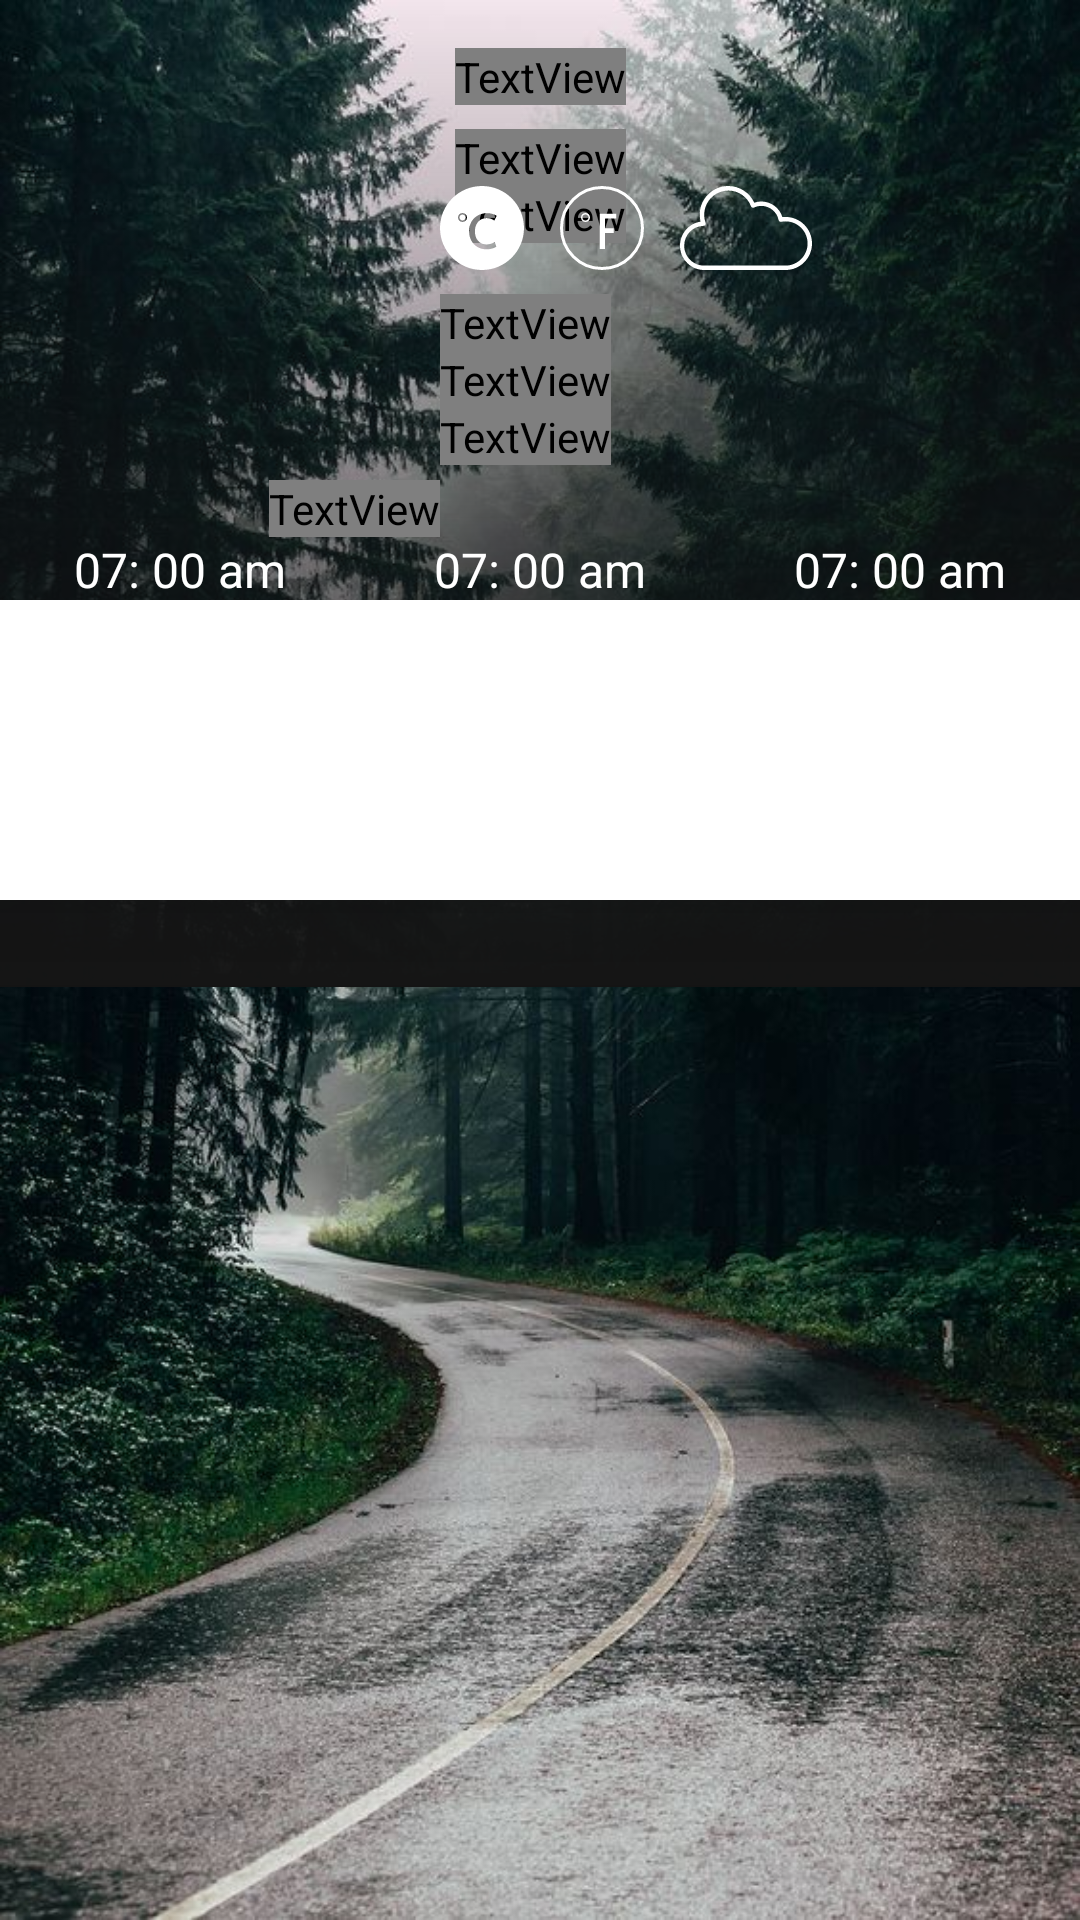

Reconstruct the res/layout file that produces this screen, plus the resources it refers to.
<!-- AndroidManifest.xml: application theme Theme.Meteorizm -->
<!-- res/layout/activity_main.xml -->
<?xml version="1.0" encoding="utf-8"?>
<androidx.constraintlayout.widget.ConstraintLayout
    xmlns:android="http://schemas.android.com/apk/res/android"
    xmlns:app="http://schemas.android.com/apk/res-auto"
    xmlns:tools="http://schemas.android.com/tools"
    android:layout_width="match_parent"
    android:layout_height="match_parent"
    android:background="@mipmap/background"
    tools:context=".MainActivity">

    <androidx.constraintlayout.widget.ConstraintLayout
        android:id="@+id/constraintHeader"
        android:layout_width="match_parent"
        android:layout_height="wrap_content"
        app:layout_anchor="@id/linearBottom"
        android:layout_gravity="top"
        android:background="@drawable/main_gradient">

        <TextView
            android:id="@+id/txtDate"
            android:layout_width="wrap_content"
            android:layout_height="wrap_content"
            android:fontFamily="@font/alata"
            android:text="Wed. 3 Dec. 05: 00 am"
            android:textSize="16sp"
            app:layout_constraintLeft_toLeftOf="parent"
            app:layout_constraintRight_toRightOf="parent"
            app:layout_constraintTop_toTopOf="parent"
            android:layout_marginTop="16dp"
            android:textColor="@color/grayText"/>

        <TextView
            android:id="@+id/txtDay"
            android:layout_width="wrap_content"
            android:layout_height="wrap_content"
            android:fontFamily="@font/alata"
            android:text="TODAY"
            android:textSize="34sp"
            app:layout_constraintLeft_toLeftOf="parent"
            app:layout_constraintRight_toRightOf="parent"
            app:layout_constraintTop_toBottomOf="@id/txtDate"
            android:layout_marginTop="8dp"
            android:textColor="@color/white"/>

        <TextView
            android:id="@+id/txtCity"
            android:layout_width="wrap_content"
            android:layout_height="wrap_content"
            android:fontFamily="@font/alata"
            android:text="Chicago"
            android:textSize="18sp"
            app:layout_constraintLeft_toLeftOf="parent"
            app:layout_constraintRight_toRightOf="parent"
            app:layout_constraintTop_toBottomOf="@id/txtDay"
            android:textColor="@color/grayText"/>

        <androidx.constraintlayout.widget.ConstraintLayout
            android:id="@+id/constrWeather"
            android:layout_width="wrap_content"
            android:layout_height="wrap_content"
            app:layout_constraintTop_toBottomOf="@id/txtDay"
            app:layout_constraintLeft_toLeftOf="parent"
            app:layout_constraintRight_toRightOf="parent">

            <TextView
                android:id="@+id/txtTemperature"
                android:layout_width="wrap_content"
                android:layout_height="wrap_content"
                android:fontFamily="@font/alata"
                android:text="18"
                android:layout_marginEnd="8dp"
                android:textColor="@color/white"
                android:textSize="100sp"
                app:layout_constraintLeft_toLeftOf="parent"
                app:layout_constraintBottom_toBottomOf="parent" />

            <androidx.appcompat.widget.LinearLayoutCompat
                android:layout_width="wrap_content"
                android:layout_height="wrap_content"
                android:layout_marginBottom="8dp"
                android:orientation="horizontal"
                app:layout_constraintLeft_toRightOf="@id/txtTemperature"
                app:layout_constraintBottom_toTopOf="@id/txtPrecipitation">

                <ImageView
                    android:layout_width="wrap_content"
                    android:layout_height="wrap_content"
                    android:src="@drawable/ic_celsius_select"/>

                <ImageView
                    android:layout_width="wrap_content"
                    android:layout_height="wrap_content"
                    android:layout_marginStart="12dp"
                    android:src="@drawable/ic_fahrenheit"/>

                <ImageView
                    android:layout_width="wrap_content"
                    android:layout_height="wrap_content"
                    android:layout_marginStart="12dp"
                    android:src="@drawable/ic_cloudy"/>

            </androidx.appcompat.widget.LinearLayoutCompat>


            <TextView
                android:id="@+id/txtPrecipitation"
                android:layout_width="wrap_content"
                android:layout_height="wrap_content"

                android:fontFamily="@font/alata"
                android:text="Chance of precipitation: 6%"
                android:textColor="@color/white"
                android:textSize="12sp"
                app:layout_constraintBottom_toTopOf="@id/txtHumidity"
                app:layout_constraintLeft_toRightOf="@id/txtTemperature"/>

            <TextView
                android:id="@+id/txtHumidity"
                android:layout_width="wrap_content"
                android:layout_height="wrap_content"
                android:fontFamily="@font/alata"
                android:text="Humidity: 84%"
                android:textColor="@color/white"
                android:textSize="12sp"
                app:layout_constraintBottom_toTopOf="@id/txtWind"
                app:layout_constraintLeft_toRightOf="@id/txtTemperature"/>

            <TextView
                android:id="@+id/txtWind"
                android:layout_width="wrap_content"
                android:layout_height="wrap_content"
                android:layout_marginBottom="24dp"
                android:fontFamily="@font/alata"
                android:text="Wind: WSW 7 mph"
                android:textColor="@color/white"
                android:textSize="12sp"
                app:layout_constraintBottom_toBottomOf="parent"
                app:layout_constraintLeft_toRightOf="@id/txtTemperature"/>

        </androidx.constraintlayout.widget.ConstraintLayout>

        <LinearLayout
            android:layout_width="match_parent"
            android:layout_height="150dp"
            android:orientation="horizontal"
            app:layout_constraintTop_toBottomOf="@id/constrWeather"
            app:layout_constraintBottom_toBottomOf="parent">

            <include layout="@layout/item_info"/>
            <include layout="@layout/item_info"/>
            <include layout="@layout/item_info"/>


        </LinearLayout>

    </androidx.constraintlayout.widget.ConstraintLayout>

    <androidx.coordinatorlayout.widget.CoordinatorLayout
        android:layout_width="match_parent"
        android:layout_height="wrap_content">

        <LinearLayout
            android:id="@+id/linearBottom"
            android:orientation="vertical"
            android:layout_width="match_parent"
            android:layout_height="wrap_content"
            app:behavior_peekHeight="100dp"
            app:layout_behavior="com.google.android.material.bottomsheet.BottomSheetBehavior">

            <androidx.constraintlayout.widget.ConstraintLayout
                android:layout_width="match_parent"
                android:background="@color/white"
                android:layout_height="100dp">


            </androidx.constraintlayout.widget.ConstraintLayout>

            <androidx.constraintlayout.widget.ConstraintLayout
                android:layout_width="match_parent"
                android:background="@color/purple_200"
                android:layout_height="200dp">


            </androidx.constraintlayout.widget.ConstraintLayout>



        </LinearLayout>

    </androidx.coordinatorlayout.widget.CoordinatorLayout>

</androidx.constraintlayout.widget.ConstraintLayout>
<!-- res/layout/item_info.xml (included above) -->
<?xml version="1.0" encoding="utf-8"?>
<androidx.constraintlayout.widget.ConstraintLayout xmlns:android="http://schemas.android.com/apk/res/android"
    android:layout_width="0dp"
    android:layout_height="match_parent"
    android:layout_weight="1"
    android:paddingHorizontal="20dp"
    xmlns:app="http://schemas.android.com/apk/res-auto">

    <TextView
        android:id="@+id/txtTime"
        android:layout_width="match_parent"
        android:layout_height="wrap_content"
        app:layout_constraintTop_toTopOf="parent"
        android:gravity="center"
        android:textSize="16sp"
        android:textColor="@color/white"
        android:layout_marginBottom="4dp"
        android:text="07: 00 am"/>

    <ImageView
        android:id="@+id/imgTemperature"
        android:layout_width="wrap_content"
        android:layout_height="wrap_content"
        app:layout_constraintTop_toBottomOf="@id/txtTime"
        app:layout_constraintLeft_toLeftOf="parent"
        app:layout_constraintRight_toRightOf="parent"
        android:src="@drawable/ic_sunny"/>

    <TextView
        android:id="@+id/txtMinTemperature"
        android:layout_width="wrap_content"
        android:layout_height="wrap_content"
        app:layout_constraintTop_toBottomOf="@id/imgTemperature"
        app:layout_constraintLeft_toLeftOf="parent"
        android:textSize="24sp"
        android:textColor="@color/white"
        android:layout_marginBottom="4dp"
        android:text="19°"/>

    <TextView
        android:id="@+id/txtMaxTemperature"
        android:layout_width="wrap_content"
        android:layout_height="wrap_content"
        app:layout_constraintTop_toBottomOf="@id/imgTemperature"
        app:layout_constraintRight_toRightOf="parent"
        android:textSize="24sp"
        android:textColor="@color/white"
        android:layout_marginBottom="4dp"
        android:text="15°"/>

</androidx.constraintlayout.widget.ConstraintLayout>
<!-- resources referenced by this layout -->
<resources>
  <color name="grayText">#80FFFFFF</color>
  <color name="purple_200">#FFBB86FC</color>
  <color name="white">#FFFFFFFF</color>
  <!-- drawable ic_cloudy (drawable) -->
  <vector xmlns:android="http://schemas.android.com/apk/res/android"
      android:width="44dp"
      android:height="28dp"
      android:viewportWidth="44"
      android:viewportHeight="28">
    <path
        android:pathData="M35.1929,10.3171C34.8412,10.3173 34.4902,10.3387 34.1411,10.3807C33.1936,7.2832 30.3471,5.1663 27.1195,5.1597C26.316,5.1588 25.5183,5.2928 24.759,5.5553C22.8794,1.4751 18.4249,-0.7423 14.0522,0.2254C9.6789,1.1933 6.5664,5.0851 6.5695,9.5802C6.5698,10.3571 6.6663,11.1308 6.8555,11.8835C2.6891,12.5221 -0.2876,16.2706 0.0221,20.4903C0.3313,24.7103 3.8227,27.9813 8.0372,28H35.1929C40.057,28 44,24.0414 44,19.1584C44,14.2754 40.057,10.3171 35.1929,10.3171ZM35.1929,26.5263H8.0372C4.4189,26.5422 1.4623,23.6305 1.4083,19.9984C1.3546,16.3663 4.2232,13.3679 7.8406,13.2754C8.0754,13.2688 8.2927,13.1498 8.4254,12.9552C8.5585,12.7604 8.5904,12.5141 8.5115,12.2919C7.0547,8.1068 9.2216,3.5238 13.3727,2.0106C17.5235,0.4974 22.115,2.6175 23.6722,6.7659C23.7434,6.9584 23.891,7.112 24.0799,7.1904C24.269,7.2688 24.4817,7.2645 24.6672,7.1786C25.4356,6.8198 26.2724,6.634 27.1195,6.6331C29.9119,6.6383 32.3166,8.6128 32.8743,11.3597C32.9541,11.7591 33.3417,12.0173 33.739,11.9366C34.2175,11.8403 34.7043,11.7913 35.1929,11.7908C39.2464,11.7908 42.5323,15.0897 42.5323,19.1584C42.5323,23.2276 39.2464,26.5263 35.1929,26.5263Z"
        android:fillColor="#ffffff"/>
  </vector>
  <!-- drawable ic_fahrenheit (drawable) -->
  <vector xmlns:android="http://schemas.android.com/apk/res/android"
      android:width="28dp"
      android:height="28dp"
      android:viewportWidth="28"
      android:viewportHeight="28">
    <path
        android:strokeWidth="1"
        android:pathData="M14,14m-13.5,0a13.5,13.5 0,1 1,27 0a13.5,13.5 0,1 1,-27 0"
        android:fillColor="#00000000"
        android:strokeColor="#ffffff"/>
    <path
        android:pathData="M13.232,9.24H18.752V10.792H15.008V14.12H17.92V15.688H15.008V21H13.232V9.24Z"
        android:fillColor="#ffffff"/>
    <path
        android:pathData="M8.5,10.5m-1.25,0a1.25,1.25 0,1 1,2.5 0a1.25,1.25 0,1 1,-2.5 0"
        android:strokeWidth="0.5"
        android:fillColor="#00000000"
        android:strokeColor="#ffffff"/>
  </vector>
  <!-- drawable main_gradient (drawable) -->
  <?xml version="1.0" encoding="utf-8"?>
  <shape xmlns:android="http://schemas.android.com/apk/res/android">
      <gradient
          android:type="linear"
          android:angle="90"
          android:startColor="#ff141414"
          android:endColor="#00469679"/>
  </shape>
  <style name="Theme.Meteorizm" parent="Theme.MaterialComponents.DayNight.NoActionBar">
          
          <item name="colorPrimary">@color/purple_500</item>
          <item name="colorPrimaryVariant">@color/purple_700</item>
          <item name="colorOnPrimary">@color/white</item>
          
          <item name="colorSecondary">@color/teal_200</item>
          <item name="colorSecondaryVariant">@color/teal_700</item>
          <item name="colorOnSecondary">@color/black</item>
          
          <item name="android:statusBarColor" tools:targetApi="l">?attr/colorPrimaryVariant</item>
          
      </style>
  <color name="purple_500">#FF6200EE</color>
  <color name="purple_700">#FF3700B3</color>
  <color name="teal_200">#FF03DAC5</color>
  <color name="teal_700">#FF018786</color>
  <color name="black">#FF000000</color>
</resources>
